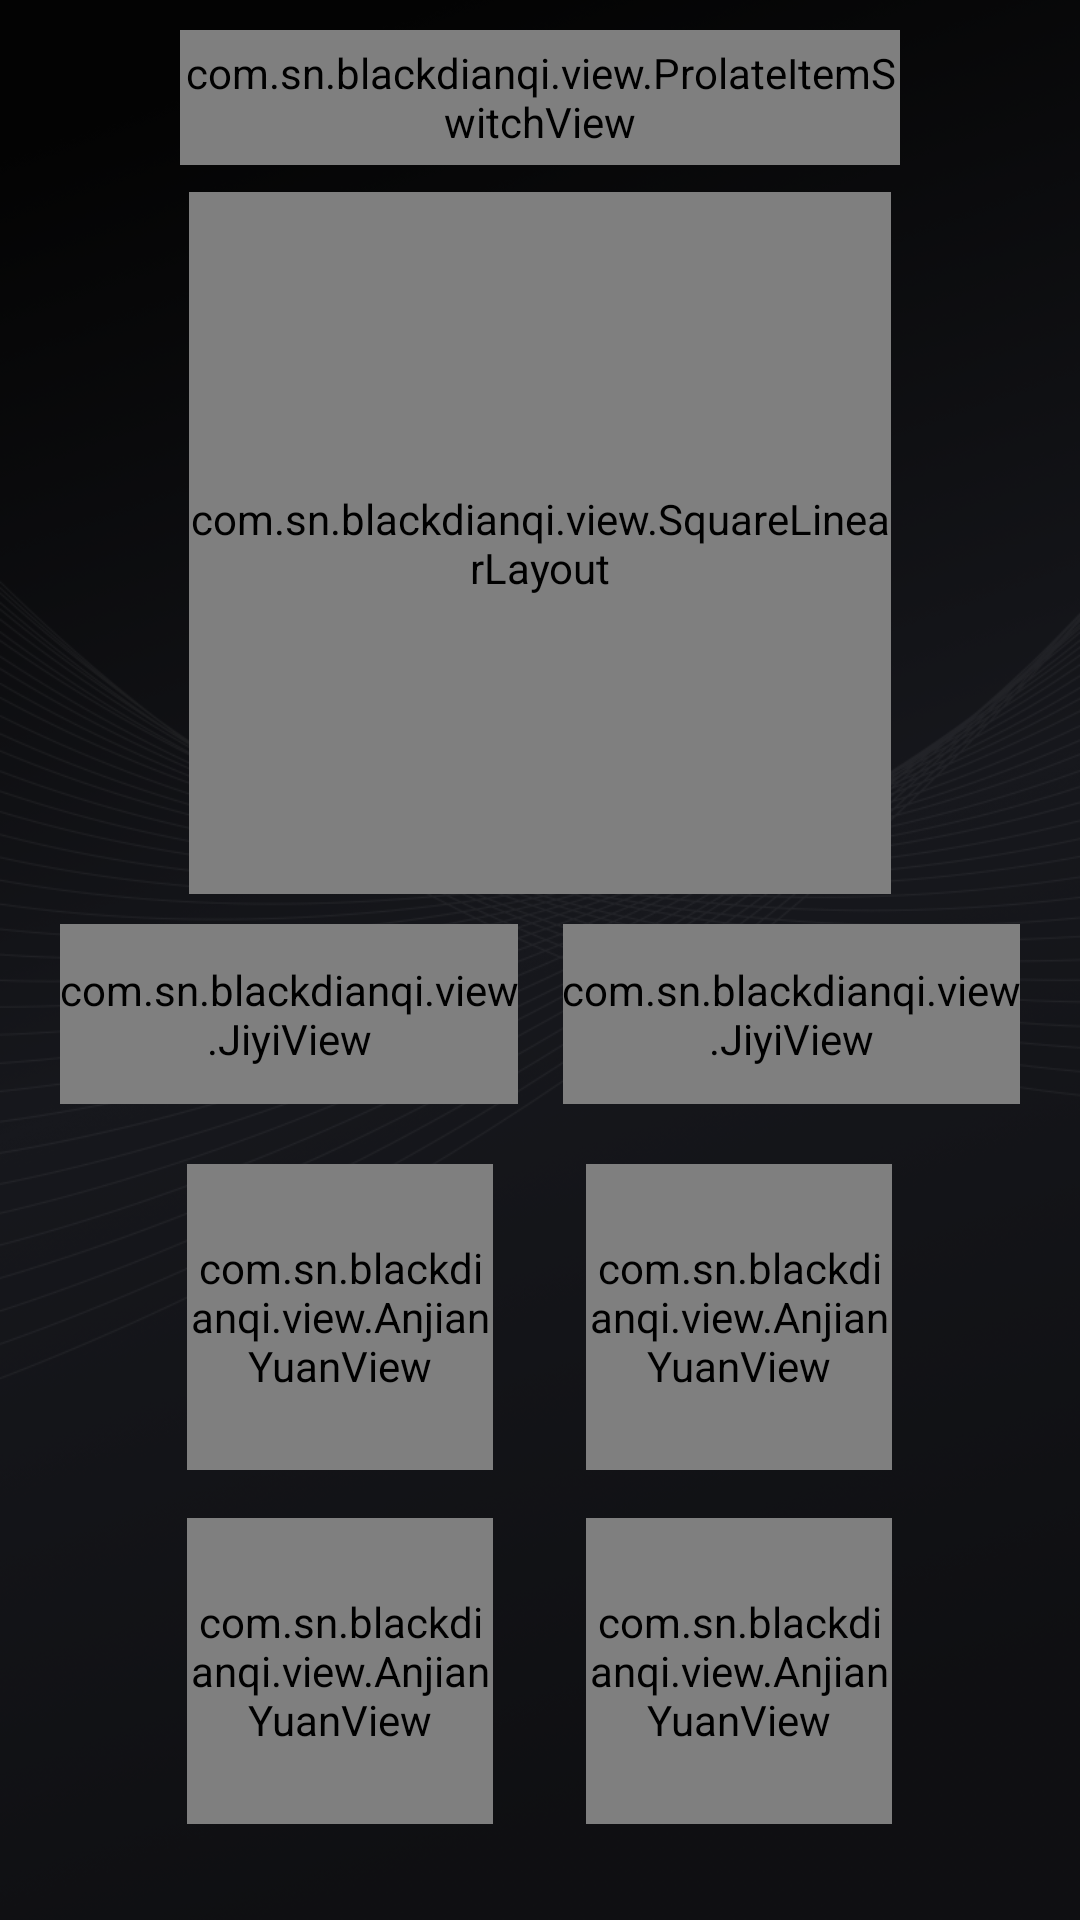

Here is an Android app screen rendered from its layout file. Give the layout XML and the strings, colors and styles it references.
<!-- AndroidManifest.xml: application theme AppTheme -->
<!-- res/layout/fragment_kuaijie_k2_m.xml -->
<?xml version="1.0" encoding="utf-8"?>
<layout>
<ScrollView xmlns:android="http://schemas.android.com/apk/res/android"
    xmlns:app="http://schemas.android.com/apk/res-auto"
    xmlns:tools="http://schemas.android.com/tools"
    android:layout_width="match_parent"
    android:layout_height="match_parent"
    android:background="@mipmap/ic_bg"
    tools:ignore="MissingDefaultResource">

    <LinearLayout
        android:layout_width="match_parent"
        android:layout_height="match_parent"
        android:orientation="vertical">

        <com.sn.blackdianqi.view.ProlateItemSwitchView
            android:id="@+id/item_tongbukz"
            android:layout_width="match_parent"
            android:layout_height="45dp"
            android:layout_marginLeft="@dimen/dp_60"
            android:layout_marginTop="10dp"
            android:layout_marginRight="@dimen/dp_60"
            app:title="@string/tongbukz_on" />


        
        <com.sn.blackdianqi.view.SquareLinearLayout
            android:layout_width="@dimen/dingbu_yuan_size"
            android:layout_height="@dimen/dingbu_yuan_size"
            android:layout_gravity="center_horizontal"
            android:layout_marginTop="9dp"
            android:background="@mipmap/ic_yuan"
            android:gravity="center_horizontal"
            android:orientation="vertical">

            <ImageView
                android:id="@+id/img_anjian_top_icon"
                android:layout_width="@dimen/dingbu_yuan_ren_size"
                android:layout_height="@dimen/dingbu_yuan_ren_size"
                android:layout_marginTop="40dp"
                android:background="@mipmap/xr_kandianshi_da" />

            <TextView
                android:id="@+id/text_anjian_top_title"
                android:layout_width="wrap_content"
                android:layout_height="match_parent"
                android:text="@string/kandianshi"
                android:textColor="@color/text_yuan"
                android:textSize="@dimen/dingbu_yuan_title_size"></TextView>


        </com.sn.blackdianqi.view.SquareLinearLayout>


        
        <LinearLayout
            android:layout_width="match_parent"
            android:layout_height="@dimen/jiyi_height"
            android:layout_marginLeft="@dimen/jiyi_margin_sides"
            android:layout_marginTop="10dp"
            android:layout_marginRight="@dimen/jiyi_margin_sides"
            android:orientation="horizontal">


            <com.sn.blackdianqi.view.JiyiView
                android:id="@+id/view_jiyi1"
                android:layout_width="wrap_content"
                android:layout_height="match_parent"
                android:layout_weight="1"
                android:orientation="horizontal"
                app:bgnormal="@drawable/bg_tuoyuan_normal"
                app:bgselected="@drawable/bg_tuoyuan_selected"
                app:title="@string/jiyi1" />


            <View
                android:layout_width="@dimen/jiyi_middle"
                android:layout_height="match_parent" />

            <com.sn.blackdianqi.view.JiyiView
                android:id="@+id/view_jiyi2"
                android:layout_width="wrap_content"
                android:layout_height="match_parent"
                android:layout_weight="1"
                android:orientation="horizontal"
                app:bgnormal="@drawable/bg_tuoyuan_normal"
                app:bgselected="@drawable/bg_tuoyuan_selected"
                app:title="@string/jiyi2" />


        </LinearLayout>

        
        <LinearLayout
            android:layout_width="match_parent"
            android:layout_height="wrap_content"
            android:layout_marginTop="20dp"
            android:orientation="horizontal">

            <View
                android:layout_width="0dp"
                android:layout_height="match_parent"
                android:layout_weight="2" />

            <com.sn.blackdianqi.view.AnjianYuanView
                android:id="@+id/view_kandianshi"
                android:layout_width="@dimen/anjian_middle_yuan_size"
                android:layout_height="@dimen/anjian_middle_yuan_size"
                app:bgnormal="@drawable/bg_yuan_normal"
                app:bgselected="@drawable/bg_yuan_selected"
                app:icon="@mipmap/xr_kandianshi_xiao"
                app:title="@string/kandianshi" />


            <View
                android:layout_width="0dp"
                android:layout_height="match_parent"
                android:layout_weight="1" />

            <com.sn.blackdianqi.view.AnjianYuanView
                android:id="@+id/view_lingyali"
                android:layout_width="@dimen/anjian_middle_yuan_size"
                android:layout_height="@dimen/anjian_middle_yuan_size"
                app:bgnormal="@drawable/bg_yuan_normal"
                app:bgselected="@drawable/bg_yuan_selected"
                app:icon="@mipmap/xr_lingyali_xiao"
                app:title="@string/lingyali" />

            <View
                android:layout_width="0dp"
                android:layout_height="match_parent"
                android:layout_weight="2" />


        </LinearLayout>


        <LinearLayout
            android:layout_width="match_parent"
            android:layout_height="wrap_content"
            android:layout_marginTop="16dp"
            android:layout_marginBottom="16dp"
            android:orientation="horizontal">

            <View
                android:layout_width="0dp"
                android:layout_height="match_parent"
                android:layout_weight="2" />


            <com.sn.blackdianqi.view.AnjianYuanView
                android:id="@+id/view_zhihan"
                android:layout_width="@dimen/anjian_middle_yuan_size"
                android:layout_height="@dimen/anjian_middle_yuan_size"
                app:bgnormal="@drawable/bg_yuan_normal"
                app:bgselected="@drawable/bg_yuan_selected"
                app:icon="@mipmap/xr_zhihan_xiao"
                app:title="@string/zhihan" />

            <View
                android:layout_width="0dp"
                android:layout_height="match_parent"
                android:layout_weight="1" />


            <com.sn.blackdianqi.view.AnjianYuanView
                android:id="@+id/view_fuyuan"
                android:layout_width="@dimen/anjian_middle_yuan_size"
                android:layout_height="@dimen/anjian_middle_yuan_size"
                app:bgnormal="@drawable/bg_yuan_normal"
                app:bgselected="@drawable/bg_yuan_selected"
                app:icon="@mipmap/xr_fuyuan_xiao"
                app:title="@string/fuyuan" />

            <View
                android:layout_width="0dp"
                android:layout_height="match_parent"
                android:layout_weight="2" />


        </LinearLayout>

        <LinearLayout
            android:id="@+id/ll_music"
            android:layout_width="match_parent"
            android:layout_height="wrap_content"
            android:layout_marginBottom="16dp"
            android:visibility="gone"
            android:orientation="horizontal">

            <View
                android:layout_width="0dp"
                android:layout_height="match_parent"
                android:layout_weight="2" />


            <com.sn.blackdianqi.view.AnjianYuanView
                android:id="@+id/view_fangsong"
                android:layout_width="@dimen/anjian_middle_yuan_size"
                android:layout_height="@dimen/anjian_middle_yuan_size"
                app:bgnormal="@drawable/bg_yuan_normal"
                app:bgselected="@drawable/bg_yuan_selected"
                app:icon="@mipmap/fangsong_xiao"
                app:title="@string/fangsong" />

            <View
                android:layout_width="0dp"
                android:layout_height="match_parent"
                android:layout_weight="1" />

            <RelativeLayout
                android:layout_width="@dimen/anjian_middle_yuan_size"
                android:layout_height="@dimen/anjian_middle_yuan_size"
                android:gravity="center_vertical"
                android:orientation="horizontal">


                <com.sn.blackdianqi.view.AnjianYuanView
                    android:id="@+id/view_yinyue"
                    android:layout_width="@dimen/anjian_middle_yuan_size"
                    android:layout_height="@dimen/anjian_middle_yuan_size"
                    app:bgnormal="@drawable/bg_yuan_normal"
                    app:bgselected="@drawable/bg_yuan_selected"
                    app:icon="@mipmap/yinyue_xiao"
                    app:title="@string/yinyue" />

                <ImageView
                    android:id="@+id/ivMusic"
                    android:layout_width="@dimen/dp_20"
                    android:layout_height="@dimen/dp_20"
                    android:layout_marginTop="@dimen/dp_30"
                    android:clickable="true"
                    android:scaleType="fitCenter"
                    android:src="@mipmap/next_white" />

                <ImageView
                    android:id="@+id/ivAudio"
                    android:layout_width="@dimen/dp_20"
                    android:layout_height="@dimen/dp_20"
                    android:layout_alignParentRight="true"
                    android:layout_marginTop="@dimen/dp_30"
                    android:clickable="true"
                    android:scaleType="fitCenter"
                    android:src="@mipmap/sound" />
            </RelativeLayout>

            <View
                android:layout_width="0dp"
                android:layout_height="match_parent"
                android:layout_weight="2" />


        </LinearLayout>

    </LinearLayout>

</ScrollView>
</layout>
<!-- resources referenced by this layout -->
<resources>
  <color name="text_yuan">#41B67D</color>
  <dimen name="anjian_middle_yuan_size">102dp</dimen>
  <dimen name="dingbu_yuan_ren_size">102dp</dimen>
  <dimen name="dingbu_yuan_size">234dp</dimen>
  <dimen name="dingbu_yuan_title_size">14dp</dimen>
  <dimen name="dp_20">20dp</dimen>
  <dimen name="dp_30">30dp</dimen>
  <dimen name="dp_60">60dp</dimen>
  <dimen name="jiyi_height">60dp</dimen>
  <dimen name="jiyi_margin_sides">20dp</dimen>
  <dimen name="jiyi_middle">15dp</dimen>
  <!-- drawable bg_tuoyuan_normal (drawable) -->
  <?xml version="1.0" encoding="utf-8"?>
  <shape xmlns:android="http://schemas.android.com/apk/res/android"
      android:shape="rectangle">
      <corners android:radius="35dp" />
      <solid android:color="@color/anjian_normal" />
  </shape>
  <!-- drawable bg_tuoyuan_selected (drawable) -->
  <?xml version="1.0" encoding="utf-8"?>
  <shape xmlns:android="http://schemas.android.com/apk/res/android"
      android:shape="rectangle">
      <solid android:color="@color/anjian_normal" />
      <corners android:radius="35dp" />
      <stroke android:width="2px" android:color="@color/anjian_selected" />
  </shape>
  <!-- drawable bg_yuan_normal (drawable) -->
  <?xml version="1.0" encoding="utf-8"?>
  <shape xmlns:android="http://schemas.android.com/apk/res/android"
      android:shape="oval">
      <solid android:color="@color/anjian_normal" />
  </shape>
  <!-- drawable bg_yuan_selected (drawable) -->
  <?xml version="1.0" encoding="utf-8"?>
  <shape xmlns:android="http://schemas.android.com/apk/res/android"
      android:shape="oval">
      <solid android:color="@color/anjian_normal" />
      <stroke android:width="2px" android:color="@color/anjian_selected" />
  </shape>
  <!-- mipmap fangsong_xiao: png bitmap (mipmap-xhdpi, 1777 bytes) -->
  <!-- mipmap ic_bg: png bitmap (mipmap-xhdpi, 311256 bytes) -->
  <!-- mipmap ic_yuan: png bitmap (mipmap-xhdpi, 87569 bytes) -->
  <!-- mipmap next_white: png bitmap (mipmap-xhdpi, 623 bytes) -->
  <!-- mipmap sound: png bitmap (mipmap-xhdpi, 834 bytes) -->
  <!-- mipmap yinyue_xiao: png bitmap (mipmap-xhdpi, 1857 bytes) -->
  <string name="fangsong">リラックス</string>
  <string name="fuyuan">Flat Bed</string>
  <string name="jiyi1">Memory 1</string>
  <string name="jiyi2">Memory 2</string>
  <string name="kandianshi">Watch TV</string>
  <string name="lingyali">Zero Gravity</string>
  <string name="tongbukz_on">同期 開く</string>
  <string name="yinyue">スリープ音楽</string>
  <string name="zhihan">Anti Snore</string>
  <style name="AppTheme" parent="Theme.AppCompat.Light.NoActionBar">
          
          <item name="colorPrimary">@color/colorPrimary</item>
          <item name="colorPrimaryDark">@color/colorPrimaryDark</item>
          <item name="colorAccent">@color/colorAccent</item>
      </style>
  <color name="anjian_normal">#1E1F24</color>
  <color name="anjian_selected">#41b67c</color>
  <color name="colorPrimary">#6200EE</color>
  <color name="colorPrimaryDark">#3700B3</color>
  <color name="colorAccent">#03DAC5</color>
</resources>
